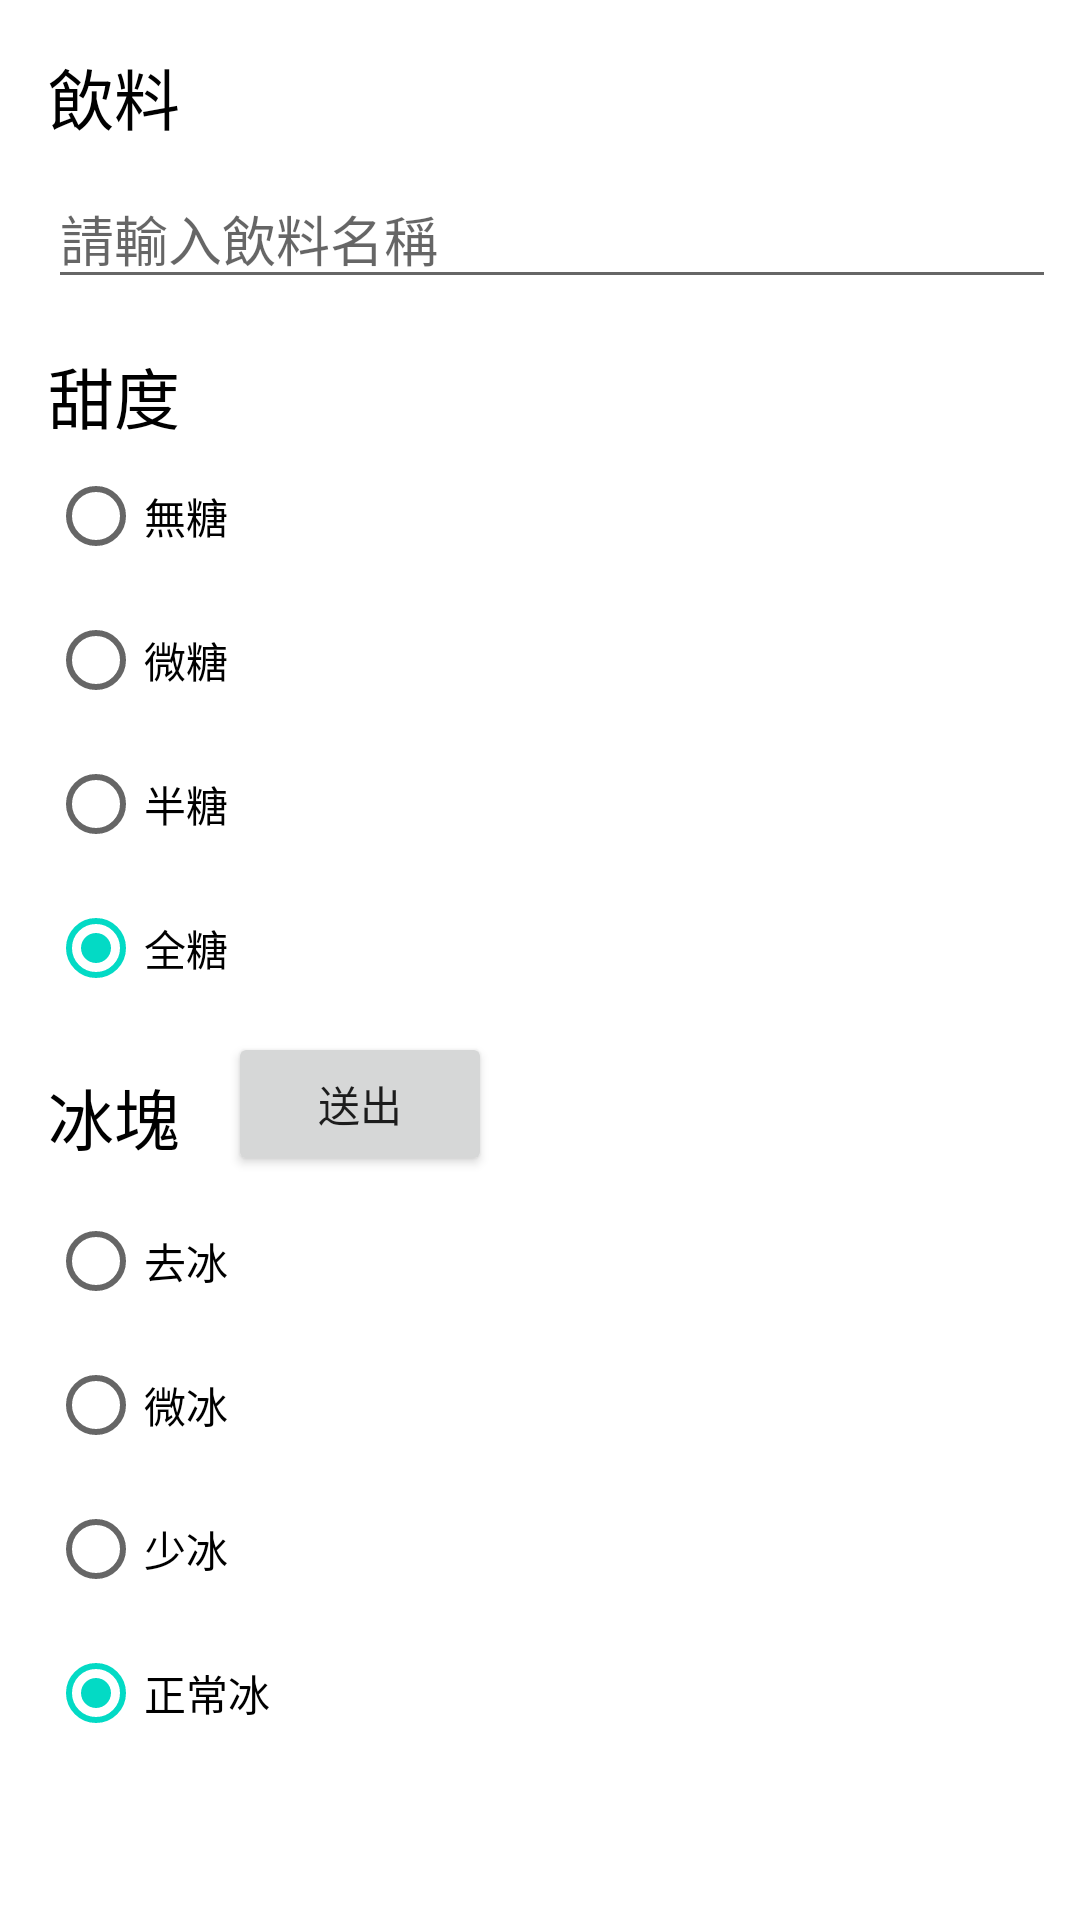

Produce the Android XML layout that renders to this screen, including the resource entries it uses.
<!-- AndroidManifest.xml: application theme Theme.Kotlinlab3 -->
<!-- res/layout/activity_main2.xml -->
<?xml version="1.0" encoding="utf-8"?>
<androidx.constraintlayout.widget.ConstraintLayout
    xmlns:android="http://schemas.android.com/apk/res/android"
    xmlns:app="http://schemas.android.com/apk/res-auto"
    xmlns:tools="http://schemas.android.com/tools"
    android:layout_width="match_parent"
    android:layout_height="match_parent"
    tools:context=".Main2Activity">

    <TextView
        android:id="@+id/textView"
        android:layout_width="wrap_content"
        android:layout_height="wrap_content"
        android:layout_marginStart="16dp"
        android:layout_marginTop="16dp"
        android:text="飲料"
        android:textSize="22sp"
        android:textColor="@android:color/black"
        app:layout_constraintStart_toStartOf="parent"
        app:layout_constraintTop_toTopOf="parent" />

    <EditText
        android:id="@+id/ed_drink"
        android:layout_width="0dp"
        android:layout_height="wrap_content"
        android:layout_marginTop="8dp"
        android:layout_marginEnd="8dp"
        android:ems="10"
        android:inputType="textPersonName"
        android:hint="請輸入飲料名稱"
        app:layout_constraintEnd_toEndOf="parent"
        app:layout_constraintStart_toStartOf="@+id/textView"
        app:layout_constraintTop_toBottomOf="@+id/textView" />

    <TextView
        android:id="@+id/textView2"
        android:layout_width="wrap_content"
        android:layout_height="wrap_content"
        android:layout_marginTop="16dp"
        android:text="甜度"
        android:textSize="22sp"
        android:textColor="@android:color/black"
        app:layout_constraintStart_toStartOf="@+id/textView"
        app:layout_constraintTop_toBottomOf="@+id/ed_drink" />

    <RadioGroup
        android:id="@+id/radioGroup"
        android:layout_width="wrap_content"
        android:layout_height="wrap_content"
        app:layout_constraintStart_toStartOf="@+id/textView"
        app:layout_constraintTop_toBottomOf="@+id/textView2">

        <RadioButton
            android:id="@+id/radioButton1"
            android:layout_width="wrap_content"
            android:layout_height="wrap_content"
            android:layout_weight="1"
            android:text="無糖" />

        <RadioButton
            android:id="@+id/radioButton2"
            android:layout_width="wrap_content"
            android:layout_height="wrap_content"
            android:layout_weight="1"
            android:text="微糖" />

        <RadioButton
            android:id="@+id/radioButton3"
            android:layout_width="wrap_content"
            android:layout_height="wrap_content"
            android:layout_weight="1"
            android:text="半糖" />

        <RadioButton
            android:id="@+id/radioButton4"
            android:layout_width="wrap_content"
            android:layout_height="wrap_content"
            android:layout_weight="1"
            android:text="全糖"
            android:checked="true"/>
    </RadioGroup>

    <TextView
        android:id="@+id/textView3"
        android:layout_width="wrap_content"
        android:layout_height="wrap_content"
        android:layout_marginTop="16dp"
        android:text="冰塊"
        android:textSize="22sp"
        android:textColor="@android:color/black"
        app:layout_constraintStart_toStartOf="@+id/textView"
        app:layout_constraintTop_toBottomOf="@+id/radioGroup" />

    <RadioGroup
        android:id="@+id/radioGroup2"
        android:layout_width="wrap_content"
        android:layout_height="wrap_content"
        android:layout_marginTop="8dp"
        app:layout_constraintStart_toStartOf="@+id/textView"
        app:layout_constraintTop_toBottomOf="@+id/textView3">

        <RadioButton
            android:id="@+id/radioButton5"
            android:layout_width="wrap_content"
            android:layout_height="wrap_content"
            android:layout_weight="1"
            android:text="去冰" />

        <RadioButton
            android:id="@+id/radioButton6"
            android:layout_width="wrap_content"
            android:layout_height="wrap_content"
            android:layout_weight="1"
            android:text="微冰" />

        <RadioButton
            android:id="@+id/radioButton7"
            android:layout_width="wrap_content"
            android:layout_height="wrap_content"
            android:layout_weight="1"
            android:text="少冰" />

        <RadioButton
            android:id="@+id/radioButton8"
            android:layout_width="wrap_content"
            android:layout_height="wrap_content"
            android:layout_weight="1"
            android:text="正常冰"
            android:checked="true"/>
    </RadioGroup>

    <Button
        android:id="@+id/btn_send"
        android:layout_width="wrap_content"
        android:layout_height="wrap_content"
        android:layout_marginStart="60dp"
        android:layout_marginLeft="60dp"
        android:layout_marginTop="4dp"
        android:text="送出"
        app:layout_constraintStart_toStartOf="@+id/textView"
        app:layout_constraintTop_toBottomOf="@+id/radioGroup" />
</androidx.constraintlayout.widget.ConstraintLayout>
<!-- resources referenced by this layout -->
<resources>
  <style name="Theme.Kotlinlab3" parent="Theme.MaterialComponents.DayNight.DarkActionBar">
          
          <item name="colorPrimary">@color/purple_500</item>
          <item name="colorPrimaryVariant">@color/purple_700</item>
          <item name="colorOnPrimary">@color/white</item>
          
          <item name="colorSecondary">@color/teal_200</item>
          <item name="colorSecondaryVariant">@color/teal_700</item>
          <item name="colorOnSecondary">@color/black</item>
          
          <item name="android:statusBarColor" tools:targetApi="l">?attr/colorPrimaryVariant</item>
          
      </style>
  <!-- not gathered from this repository: default colours our renderer supplied (Android Studio template values) -->
  <color name="purple_500">#FF6200EE</color>
  <color name="purple_700">#FF3700B3</color>
  <color name="teal_200">#FF03DAC5</color>
  <color name="teal_700">#FF018786</color>
  <color name="black">#FF000000</color>
  <color name="white">#FFFFFFFF</color>
</resources>
